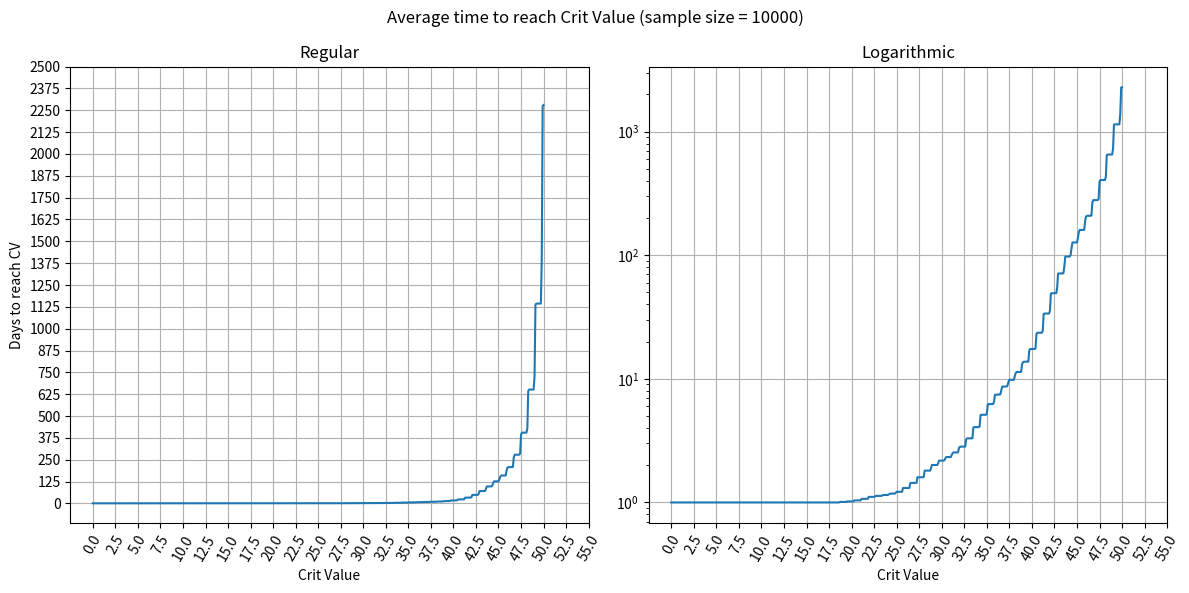

Here is the Python script that generated this plot:
# Add your list of CV values and change sample_size, from_cv, to_cv and set days to the name of your list
# do not touch anything below that :)


import matplotlib.pyplot as plt
import numpy as np
from pathlib import Path
import sys


# days_50_old =  [1.0, 1.0, 1.0, 1.0, 1.0, 1.0, 1.0, 1.0, 1.0, 1.0, 1.0, 1.0, 1.0, 1.0, 1.0, 1.0, 1.0, 1.0, 1.0, 1.0, 1.0, 1.0, 1.0, 1.0, 1.0, 1.0, 1.0, 1.0, 1.0, 1.0, 1.0, 1.0, 1.0, 1.0, 1.0, 1.0, 1.0, 1.0, 1.0, 1.0, 1.0, 1.0, 1.0, 1.0, 1.0, 1.0, 1.0, 1.0, 1.0, 1.0, 1.0, 1.0, 1.0, 1.0, 1.0, 1.0, 1.0, 1.0, 1.0, 1.0, 1.0, 1.0, 1.0, 1.0, 1.0, 1.0, 1.0, 1.0, 1.0, 1.0, 1.0, 1.0, 1.0, 1.0, 1.0, 1.0, 1.0, 1.0, 1.0, 1.0, 1.0, 1.0, 1.0, 1.0, 1.0, 1.0, 1.0, 1.0, 1.0, 1.0, 1.0, 1.0, 1.0, 1.0, 1.0, 1.0, 1.0, 1.0, 1.0, 1.0, 1.0, 1.0, 1.0, 1.0, 1.0, 1.0, 1.0, 1.0, 1.0, 1.0, 1.0, 1.0, 1.0, 1.0, 1.0, 1.0, 1.0, 1.0, 1.0, 1.0, 1.0, 1.0, 1.0, 1.0, 1.0, 1.0, 1.0, 1.0, 1.0, 1.0, 1.0, 1.0, 1.0, 1.0, 1.0, 1.0, 1.0, 1.0, 1.0, 1.0, 1.0, 1.01, 1.01, 1.0, 1.0, 1.01, 1.01, 1.0, 1.0, 1.01, 1.01, 1.01, 1.01, 1.01, 1.01, 1.01, 1.01, 1.01, 1.01, 1.01, 1.01, 1.01, 1.01, 1.01, 1.01, 1.01, 1.01, 1.01, 1.01, 1.01, 1.01, 1.01, 1.01, 1.02, 1.01, 1.01, 1.02, 1.02, 1.01, 1.02, 1.02, 1.02, 1.02, 1.02, 1.02, 1.02, 1.02, 1.03, 1.03, 1.03, 1.03, 1.03, 1.03, 1.03, 1.03, 1.05, 1.05, 1.05, 1.05, 1.05, 1.06, 1.05, 1.05, 1.09, 1.1, 1.09, 1.1, 1.09, 1.1, 1.09, 1.1, 1.15, 1.15, 1.14, 1.14, 1.15, 1.16, 1.15, 1.15, 1.2, 1.21, 1.2, 1.2, 1.2, 1.2, 1.2, 1.22, 1.24, 1.23, 1.24, 1.23, 1.23, 1.24, 1.24, 1.25, 1.27, 1.26, 1.27, 1.27, 1.25, 1.26, 1.27, 1.29, 1.3, 1.29, 1.29, 1.29, 1.29, 1.3, 1.33, 1.36, 1.37, 1.34, 1.35, 1.34, 1.36, 1.36, 1.45, 1.44, 1.46, 1.45, 1.46, 1.45, 1.46, 1.46, 1.63, 1.59, 1.59, 1.62, 1.61, 1.62, 1.6, 1.62, 1.82, 1.81, 1.83, 1.81, 1.83, 1.81, 1.81, 1.84, 2.05, 2.04, 2.07, 2.05, 2.03, 2.03, 2.04, 2.14, 2.28, 2.24, 2.29, 2.27, 2.29, 2.3, 2.28, 2.32, 2.44, 2.44, 2.42, 2.43, 2.43, 2.43, 2.47, 2.52, 2.62, 2.57, 2.59, 2.63, 2.63, 2.59, 2.72, 2.8, 2.83, 2.84, 2.8, 2.85, 2.82, 2.82, 3.07, 3.13, 3.22, 3.15, 3.14, 3.12, 3.14, 3.15, 3.61, 3.66, 3.68, 3.69, 3.7, 3.68, 3.66, 3.69, 4.37, 4.46, 4.42, 4.38, 4.42, 4.44, 4.41, 4.48, 5.52, 5.52, 5.36, 5.44, 5.47, 5.46, 5.44, 5.61, 6.6, 6.62, 6.55, 6.71, 6.67, 6.82, 6.66, 6.82, 7.97, 7.93, 8.03, 7.9, 8.16, 8.0, 8.05, 8.54, 9.16, 9.07, 9.14, 9.11, 9.12, 9.2, 9.42, 9.91, 10.46, 10.41, 10.51, 10.52, 10.38, 10.38, 11.1, 11.84, 11.91, 12.09, 12.01, 11.95, 12.01, 12.26, 13.46, 14.1, 14.28, 14.43, 14.34, 14.58, 14.52, 14.33, 17.62, 18.12, 18.69, 18.35, 18.38, 18.33, 18.34, 18.39, 24.26, 24.71, 24.73, 24.66, 24.28, 24.63, 24.65, 25.17, 33.74, 34.31, 34.05, 34.41, 34.98, 34.96, 33.94, 37.0, 50.1, 50.85, 50.49, 49.35, 50.38, 50.38, 49.88, 55.26, 72.73, 71.65, 72.18, 72.05, 71.92, 73.4, 71.7, 82.54, 97.43, 99.95, 98.17, 97.5, 97.63, 97.97, 101.52, 114.61, 128.52, 128.27, 129.19, 126.78, 125.42, 128.8, 136.72, 155.67, 164.06, 162.12, 165.35, 161.62, 161.97, 162.86, 190.58, 208.24, 207.5, 209.67, 213.05, 205.49, 207.52, 208.7, 270.59, 283.95, 278.41, 282.72, 281.82, 283.63, 284.88, 292.23, 405.73, 418.63, 412.87, 409.55, 416.36, 416.93, 409.59, 439.13, 645.49, 653.76, 666.08, 664.56, 663.02, 665.17, 666.07, 745.09, 1172.6, 1159.91, 1183.55, 1159.68, 1187.29, 1183.31, 1181.72, 1437.79, 2342.66, 2327.63]
# days_52_5_1750 = [1.0, 1.0, 1.0, 1.0, 1.0, 1.0, 1.0, 1.0, 1.0, 1.0, 1.0, 1.0, 1.0, 1.0, 1.0, 1.0, 1.0, 1.0, 1.0, 1.0, 1.0, 1.0, 1.0, 1.0, 1.0, 1.0, 1.0, 1.0, 1.0, 1.0, 1.0, 1.0, 1.0, 1.0, 1.0, 1.0, 1.0, 1.0, 1.0, 1.0, 1.0, 1.0, 1.0, 1.0, 1.0, 1.0, 1.0, 1.0, 1.0, 1.0, 1.0, 1.0, 1.0, 1.0, 1.0, 1.0, 1.0, 1.0, 1.0, 1.0, 1.0, 1.0, 1.0, 1.0, 1.0, 1.0, 1.0, 1.0, 1.0, 1.0, 1.0, 1.0, 1.0, 1.0, 1.0, 1.0, 1.0, 1.0, 1.0, 1.0, 1.0, 1.0, 1.0, 1.0, 1.0, 1.0, 1.0, 1.0, 1.0, 1.0, 1.0, 1.0, 1.0, 1.0, 1.0, 1.0, 1.0, 1.0, 1.0, 1.0, 1.0, 1.0, 1.0, 1.0, 1.0, 1.0, 1.0, 1.0, 1.0, 1.0, 1.0, 1.0, 1.0, 1.0, 1.0, 1.0, 1.0, 1.0, 1.0, 1.0, 1.0, 1.0, 1.0, 1.0, 1.0, 1.0, 1.0, 1.0, 1.0, 1.0, 1.0, 1.0, 1.0, 1.0, 1.0, 1.0, 1.0, 1.0, 1.0, 1.0, 1.0, 1.0, 1.0, 1.0, 1.0, 1.0, 1.0, 1.0, 1.0, 1.0, 1.0, 1.0, 1.0, 1.0, 1.0, 1.0, 1.0, 1.0, 1.0, 1.0, 1.0, 1.0, 1.0, 1.0, 1.01, 1.01, 1.01, 1.01, 1.01, 1.01, 1.01, 1.01, 1.01, 1.01, 1.01, 1.01, 1.01, 1.01, 1.01, 1.01, 1.01, 1.01, 1.01, 1.01, 1.01, 1.01, 1.01, 1.01, 1.01, 1.01, 1.01, 1.01, 1.01, 1.01, 1.01, 1.02, 1.02, 1.02, 1.02, 1.02, 1.02, 1.02, 1.02, 1.04, 1.04, 1.04, 1.04, 1.04, 1.04, 1.04, 1.04, 1.08, 1.08, 1.08, 1.08, 1.08, 1.08, 1.08, 1.08, 1.12, 1.12, 1.12, 1.12, 1.12, 1.12, 1.12, 1.12, 1.13, 1.13, 1.13, 1.13, 1.13, 1.13, 1.13, 1.15, 1.15, 1.15, 1.15, 1.15, 1.15, 1.15, 1.16, 1.17, 1.18, 1.18, 1.18, 1.18, 1.18, 1.18, 1.2, 1.21, 1.21, 1.21, 1.21, 1.21, 1.21, 1.21, 1.28, 1.29, 1.29, 1.29, 1.29, 1.29, 1.29, 1.29, 1.41, 1.42, 1.42, 1.42, 1.42, 1.42, 1.42, 1.42, 1.57, 1.57, 1.57, 1.57, 1.57, 1.57, 1.57, 1.58, 1.78, 1.78, 1.78, 1.78, 1.78, 1.78, 1.78, 1.84, 1.95, 1.96, 1.96, 1.96, 1.96, 1.96, 1.97, 2.05, 2.14, 2.14, 2.14, 2.14, 2.14, 2.14, 2.16, 2.24, 2.28, 2.28, 2.28, 2.28, 2.28, 2.28, 2.39, 2.48, 2.52, 2.52, 2.52, 2.52, 2.52, 2.52, 2.75, 2.82, 2.83, 2.83, 2.83, 2.83, 2.83, 2.83, 3.21, 3.27, 3.27, 3.27, 3.27, 3.27, 3.27, 3.28, 3.98, 4.02, 4.02, 4.02, 4.02, 4.02, 4.02, 4.11, 5.04, 5.05, 5.05, 5.05, 5.05, 5.05, 5.05, 5.16, 6.14, 6.18, 6.18, 6.18, 6.18, 6.18, 6.18, 6.49, 7.44, 7.46, 7.46, 7.46, 7.46, 7.46, 7.55, 8.17, 8.88, 8.88, 8.88, 8.88, 8.88, 8.88, 9.17, 9.79, 10.19, 10.19, 10.19, 10.19, 10.19, 10.19, 10.79, 11.58, 11.81, 11.81, 11.81, 11.81, 11.81, 11.81, 13.41, 13.88, 14.02, 14.02, 14.02, 14.02, 14.02, 14.02, 17.01, 17.56, 17.56, 17.56, 17.56, 17.56, 17.56, 17.78, 22.46, 22.9, 22.9, 22.9, 22.9, 22.9, 22.9, 23.49, 32.07, 32.28, 32.28, 32.28, 32.28, 32.28, 32.28, 34.38, 45.75, 46.08, 46.08, 46.08, 46.08, 46.08, 46.08, 52.26, 67.35, 67.48, 67.48, 67.48, 67.48, 67.48, 67.86, 77.27, 91.4, 91.4, 91.4, 91.4, 91.4, 91.4, 94.53, 108.14, 119.42, 119.42, 119.42, 119.42, 119.42, 119.42, 132.09, 149.83, 156.25, 156.25, 156.25, 156.25, 156.25, 156.25, 182.42, 192.73, 197.87, 197.87, 197.87, 197.87, 197.87, 198.88, 259.46, 270.17, 270.17, 270.17, 270.17, 270.17, 270.17, 277.93, 383.05, 392.71, 392.71, 392.71, 392.71, 392.71, 392.71, 416.0, 609.81, 617.48, 617.48, 617.48, 617.48, 617.48, 617.48, 699.25, 1099.82, 1105.49, 1105.49, 1105.49, 1105.49, 1105.49, 1106.48, 1335.37, 2182.52, 2182.6, 2182.6, 2182.6, 2182.6, 2182.6, 2182.6, 3045.84, 5076.96, 5076.96, 5076.96, 5076.96, 5076.96, 5076.96, 5080.58, 8333.89, 13308.91, 13308.91, 13308.91, 13308.91, 13308.91, 13308.91, 13468.8, 29001.69, 46549.06, 46549.06, 46549.06]

days_52_5_2500 = [1.0, 1.0, 1.0, 1.0, 1.0, 1.0, 1.0, 1.0, 1.0, 1.0, 1.0, 1.0, 1.0, 1.0, 1.0, 1.0, 1.0, 1.0, 1.0, 1.0, 1.0, 1.0, 1.0, 1.0, 1.0, 1.0, 1.0, 1.0, 1.0, 1.0, 1.0, 1.0, 1.0, 1.0, 1.0, 1.0, 1.0, 1.0, 1.0, 1.0, 1.0, 1.0, 1.0, 1.0, 1.0, 1.0, 1.0, 1.0, 1.0, 1.0, 1.0, 1.0, 1.0, 1.0, 1.0, 1.0, 1.0, 1.0, 1.0, 1.0, 1.0, 1.0, 1.0, 1.0, 1.0, 1.0, 1.0, 1.0, 1.0, 1.0, 1.0, 1.0, 1.0, 1.0, 1.0, 1.0, 1.0, 1.0, 1.0, 1.0, 1.0, 1.0, 1.0, 1.0, 1.0, 1.0, 1.0, 1.0, 1.0, 1.0, 1.0, 1.0, 1.0, 1.0, 1.0, 1.0, 1.0, 1.0, 1.0, 1.0, 1.0, 1.0, 1.0, 1.0, 1.0, 1.0, 1.0, 1.0, 1.0, 1.0, 1.0, 1.0, 1.0, 1.0, 1.0, 1.0, 1.0, 1.0, 1.0, 1.0, 1.0, 1.0, 1.0, 1.0, 1.0, 1.0, 1.0, 1.0, 1.0, 1.0, 1.0, 1.0, 1.0, 1.0, 1.0, 1.0, 1.0, 1.0, 1.0, 1.0, 1.0, 1.0, 1.0, 1.0, 1.0, 1.0, 1.0, 1.0, 1.0, 1.0, 1.0, 1.0, 1.0, 1.0, 1.0, 1.0, 1.0, 1.0, 1.0, 1.0, 1.0, 1.0, 1.0, 1.0, 1.0, 1.0, 1.0, 1.0, 1.0, 1.0, 1.0, 1.0, 1.0, 1.0, 1.0, 1.0, 1.0, 1.0, 1.0, 1.0, 1.01, 1.01, 1.01, 1.01, 1.01, 1.01, 1.01, 1.01, 1.01, 1.01, 1.01, 1.01, 1.01, 1.01, 1.01, 1.02, 1.02, 1.02, 1.02, 1.02, 1.02, 1.02, 1.02, 1.04, 1.04, 1.04, 1.04, 1.04, 1.04, 1.04, 1.04, 1.07, 1.07, 1.07, 1.07, 1.07, 1.07, 1.07, 1.07, 1.1, 1.1, 1.1, 1.1, 1.1, 1.1, 1.1, 1.11, 1.13, 1.13, 1.13, 1.13, 1.13, 1.13, 1.13, 1.14, 1.14, 1.14, 1.14, 1.14, 1.14, 1.14, 1.15, 1.16, 1.17, 1.17, 1.17, 1.17, 1.17, 1.17, 1.19, 1.21, 1.21, 1.21, 1.21, 1.21, 1.21, 1.21, 1.27, 1.28, 1.28, 1.28, 1.28, 1.28, 1.28, 1.28, 1.4, 1.4, 1.4, 1.4, 1.4, 1.4, 1.4, 1.41, 1.58, 1.58, 1.58, 1.58, 1.58, 1.58, 1.58, 1.59, 1.79, 1.79, 1.79, 1.79, 1.79, 1.79, 1.79, 1.85, 1.99, 1.99, 1.99, 1.99, 1.99, 1.99, 1.99, 2.07, 2.15, 2.15, 2.15, 2.15, 2.15, 2.15, 2.19, 2.26, 2.31, 2.31, 2.31, 2.31, 2.31, 2.31, 2.39, 2.46, 2.51, 2.51, 2.51, 2.51, 2.51, 2.51, 2.72, 2.84, 2.85, 2.85, 2.85, 2.85, 2.85, 2.85, 3.22, 3.26, 3.26, 3.26, 3.26, 3.26, 3.26, 3.28, 3.91, 3.95, 3.95, 3.95, 3.95, 3.95, 3.95, 4.0, 4.96, 4.97, 4.97, 4.97, 4.97, 4.97, 4.97, 5.09, 6.16, 6.18, 6.18, 6.18, 6.18, 6.18, 6.18, 6.53, 7.34, 7.35, 7.35, 7.35, 7.35, 7.35, 7.43, 7.94, 8.53, 8.53, 8.53, 8.53, 8.53, 8.53, 8.84, 9.43, 9.84, 9.84, 9.84, 9.84, 9.84, 9.84, 10.6, 11.22, 11.44, 11.44, 11.44, 11.44, 11.44, 11.44, 13.13, 13.75, 13.9, 13.9, 13.9, 13.9, 13.9, 13.94, 16.8, 17.39, 17.39, 17.39, 17.39, 17.39, 17.39, 17.67, 23.22, 23.67, 23.67, 23.67, 23.67, 23.67, 23.67, 24.39, 33.06, 33.61, 33.61, 33.61, 33.61, 33.61, 33.61, 35.41, 47.87, 48.03, 48.03, 48.03, 48.03, 48.03, 48.03, 53.99, 69.78, 69.87, 69.87, 69.87, 69.87, 69.87, 70.53, 80.84, 95.15, 95.15, 95.15, 95.15, 95.15, 95.15, 97.76, 111.82, 122.03, 122.03, 122.03, 122.03, 122.03, 122.03, 134.41, 149.45, 156.86, 156.86, 156.86, 156.86, 156.86, 156.86, 183.06, 197.14, 199.9, 199.9, 199.9, 199.9, 199.9, 201.44, 258.2, 269.57, 269.57, 269.57, 269.57, 269.57, 269.57, 277.28, 384.39, 394.87, 394.87, 394.87, 394.87, 394.87, 394.87, 420.93, 621.03, 628.47, 628.47, 628.47, 628.47, 628.47, 628.47, 706.34, 1112.28, 1115.62, 1115.62, 1115.62, 1115.62, 1115.62, 1116.32, 1410.95, 2242.22, 2247.87, 2247.87, 2247.87, 2247.87, 2247.87, 2255.4, 3143.9, 5258.02, 5258.02, 5258.02, 5258.02, 5258.02, 5258.02, 5272.08, 8734.29, 13784.4, 13784.4, 13784.4, 13784.4, 13784.4, 13784.4, 13867.72, 29822.8, 46533.3, 46533.3, 46533.3]
days_52_10000 = [1.0, 1.0, 1.0, 1.0, 1.0, 1.0, 1.0, 1.0, 1.0, 1.0, 1.0, 1.0, 1.0, 1.0, 1.0, 1.0, 1.0, 1.0, 1.0, 1.0, 1.0, 1.0, 1.0, 1.0, 1.0, 1.0, 1.0, 1.0, 1.0, 1.0, 1.0, 1.0, 1.0, 1.0, 1.0, 1.0, 1.0, 1.0, 1.0, 1.0, 1.0, 1.0, 1.0, 1.0, 1.0, 1.0, 1.0, 1.0, 1.0, 1.0, 1.0, 1.0, 1.0, 1.0, 1.0, 1.0, 1.0, 1.0, 1.0, 1.0, 1.0, 1.0, 1.0, 1.0, 1.0, 1.0, 1.0, 1.0, 1.0, 1.0, 1.0, 1.0, 1.0, 1.0, 1.0, 1.0, 1.0, 1.0, 1.0, 1.0, 1.0, 1.0, 1.0, 1.0, 1.0, 1.0, 1.0, 1.0, 1.0, 1.0, 1.0, 1.0, 1.0, 1.0, 1.0, 1.0, 1.0, 1.0, 1.0, 1.0, 1.0, 1.0, 1.0, 1.0, 1.0, 1.0, 1.0, 1.0, 1.0, 1.0, 1.0, 1.0, 1.0, 1.0, 1.0, 1.0, 1.0, 1.0, 1.0, 1.0, 1.0, 1.0, 1.0, 1.0, 1.0, 1.0, 1.0, 1.0, 1.0, 1.0, 1.0, 1.0, 1.0, 1.0, 1.0, 1.0, 1.0, 1.0, 1.0, 1.0, 1.0, 1.0, 1.0, 1.0, 1.0, 1.0, 1.0, 1.0, 1.0, 1.0, 1.0, 1.0, 1.0, 1.0, 1.0, 1.0, 1.0, 1.0, 1.0, 1.0, 1.0, 1.0, 1.0, 1.0, 1.0, 1.0, 1.0, 1.0, 1.0, 1.0, 1.0, 1.0, 1.0, 1.0, 1.0, 1.0, 1.0, 1.0, 1.0, 1.0, 1.0, 1.0, 1.0, 1.0, 1.0, 1.0, 1.0, 1.01, 1.01, 1.01, 1.01, 1.01, 1.01, 1.01, 1.01, 1.02, 1.02, 1.02, 1.02, 1.02, 1.02, 1.02, 1.02, 1.04, 1.04, 1.04, 1.04, 1.04, 1.04, 1.04, 1.04, 1.07, 1.07, 1.07, 1.07, 1.07, 1.07, 1.07, 1.07, 1.11, 1.11, 1.11, 1.11, 1.11, 1.11, 1.11, 1.12, 1.13, 1.13, 1.13, 1.13, 1.13, 1.13, 1.13, 1.14, 1.15, 1.15, 1.15, 1.15, 1.15, 1.15, 1.16, 1.17, 1.18, 1.18, 1.18, 1.18, 1.18, 1.18, 1.2, 1.22, 1.22, 1.22, 1.22, 1.22, 1.22, 1.22, 1.31, 1.31, 1.31, 1.31, 1.31, 1.31, 1.31, 1.31, 1.43, 1.44, 1.44, 1.44, 1.44, 1.44, 1.44, 1.44, 1.6, 1.6, 1.6, 1.6, 1.6, 1.6, 1.6, 1.61, 1.81, 1.81, 1.81, 1.81, 1.81, 1.81, 1.81, 1.88, 2.01, 2.01, 2.01, 2.01, 2.01, 2.01, 2.01, 2.08, 2.18, 2.18, 2.18, 2.18, 2.18, 2.18, 2.2, 2.28, 2.33, 2.33, 2.33, 2.33, 2.33, 2.33, 2.42, 2.5, 2.54, 2.54, 2.54, 2.54, 2.54, 2.54, 2.74, 2.82, 2.83, 2.83, 2.83, 2.83, 2.83, 2.83, 3.24, 3.3, 3.3, 3.3, 3.3, 3.3, 3.3, 3.31, 4.03, 4.07, 4.07, 4.07, 4.07, 4.07, 4.07, 4.12, 5.09, 5.12, 5.12, 5.12, 5.12, 5.12, 5.12, 5.25, 6.22, 6.25, 6.25, 6.25, 6.25, 6.25, 6.25, 6.57, 7.44, 7.45, 7.45, 7.45, 7.45, 7.45, 7.5, 8.03, 8.66, 8.66, 8.66, 8.66, 8.66, 8.66, 8.9, 9.45, 9.82, 9.82, 9.82, 9.82, 9.82, 9.82, 10.55, 11.12, 11.37, 11.37, 11.37, 11.37, 11.37, 11.37, 13.04, 13.63, 13.75, 13.75, 13.75, 13.75, 13.75, 13.78, 16.9, 17.43, 17.43, 17.43, 17.43, 17.43, 17.43, 17.65, 23.02, 23.59, 23.59, 23.59, 23.59, 23.59, 23.59, 24.4, 33.43, 33.74, 33.74, 33.74, 33.74, 33.74, 33.74, 35.71, 48.92, 49.28, 49.28, 49.28, 49.28, 49.28, 49.28, 54.71, 71.01, 71.17, 71.17, 71.17, 71.17, 71.17, 71.62, 81.8, 97.53, 97.53, 97.53, 97.53, 97.53, 97.53, 100.89, 115.19, 126.79, 126.79, 126.79, 126.79, 126.79, 126.79, 138.31, 153.43, 160.14, 160.14, 160.14, 160.14, 160.14, 160.14, 189.3, 205.42, 208.25, 208.25, 208.25, 208.25, 208.25, 209.55, 265.69, 278.97, 278.97, 278.97, 278.97, 278.97, 278.97, 285.79, 393.16, 405.34, 405.34, 405.34, 405.34, 405.34, 405.34, 430.62, 643.54, 651.91, 651.91, 651.91, 651.91, 651.91, 651.91, 728.07, 1137.58, 1143.74, 1143.74, 1143.74, 1143.74, 1143.74, 1144.01, 1395.72, 2274.71, 2279.67, 2279.67, 2279.67, 2279.67, 2279.67, 2280.69, 3132.47, 5129.31, 5129.31, 5129.31, 5129.31, 5129.31, 5129.31, 5149.64, 8627.9, 13906.34, 13906.34, 13906.34, 13906.34, 13906.34, 13906.34]

days = days_52_10000  # set this to your array of values
sample_size = 10000  # this affects file name and plot label. MAKE SURE TO CHANGE IT WHEN SWAPPING BETWEEN ARRAYS
from_cv = 0  # that's for the range you want displayed. setting to 10 and 20 respectively will plot crit values from 10 to 20.
to_cv = 50


def insert_average(arr, num):
    arr = arr[arr >= 0]
    n = arr.shape[0]
    result = np.empty(2 * n - 1)
    result[::2] = arr

    result[1::2] = (arr[:-1] + arr[1:]) / 2
    if num == 12:  # yes this is spaghetti code
        if len(result[result <= 55]) <= num:
            return insert_average(result, num)
    else:
        if len(result) <= num:
            return insert_average(result, num)
    return result[result <= 55] if num == 12 else result

is_log = False

def plot_this(cv_plot, days_plot, cv_range, sample_size, cv_desired):
    fig, ax = plt.subplots(1, 2, figsize=(12, 6))

    if len(cv_plot) == 1:
        ax[0].scatter(cv_plot, days_plot, color='red', label='Single Point')
        ax[1].scatter(cv_plot, days_plot, color='red', label='Single Point')
    else:
        ax[0].plot(cv_plot, days_plot, label='Data')
        ax[1].plot(cv_plot, days_plot, label='Data')

    ax[0].set_title('Regular')
    ax[0].set_xlabel("Crit Value")
    ax[0].set_ylabel("Days to reach CV")
    ax[0].tick_params(axis='x', rotation=60)

    ax[1].set_title('Logarithmic')
    ax[1].set_xlabel("Crit Value")
    ax[1].set_yscale('log')
    ax[1].tick_params(axis='x', rotation=60)

    for a in ax:
        a.grid(True)

    ax[0].set_xticks(insert_average(ax[0].get_xticks(), 12))
    ax[0].set_yticks(insert_average(ax[0].get_yticks(), 11))
    ax[1].set_xticks(insert_average(ax[1].get_xticks(), 12))

    fig.suptitle(f"Average time to reach Crit Value (sample size = {sample_size})")
    plt.tight_layout()
    Path(".\\plots").mkdir(parents=True, exist_ok=True)
    Path(f".\\plots\\sample size = {sample_size}").mkdir(parents=True, exist_ok=True)

    if int(cv_range[0]) == cv_range[0]:
        from_cv = max(int(cv_range[0]), 0)
    else:
        from_cv = max(cv_range[0], 0)

    is_int = int(cv_desired) if int(cv_desired) == cv_desired else cv_desired
    if int(cv_range[1]) == cv_range[1]:
        to_cv = min(int(cv_range[1]), is_int)
    else:
        to_cv = min(cv_range[1], is_int)

    plt.savefig(
        f'.\\plots\\sample size = {sample_size}\\Plot of {from_cv}CV to {to_cv}CV (size = {sample_size}).png',
        dpi=900)
    plt.show()


cv_desired = len(days) / 10 - 0.1

try:
    cv_range = [from_cv, to_cv]
    if (cv_range[0] > cv_desired or
            cv_range[1] < 0 or
            cv_range[1] < cv_range[0]):
        print('Invalid range\n')
        sys.exit()
except:
    print('Invalid\n')
    sys.exit()

cv = np.arange(len(days))/10

cv_for_plotting = np.arange(len(days)) / 10

days_plot = days[max(int(cv_range[0] * 10), 0):min(int(cv_range[1] * 10 + 1), int(cv_desired * 10 + 1))]
cv_plot = cv_for_plotting[max(int(cv_range[0] * 10), 0):min(int(cv_range[1] * 10 + 1), int(cv_desired * 10 + 1))]
print()
print('Values:', days_plot)
print()

plot_this(cv_plot, days_plot, cv_range, sample_size, cv_desired)
